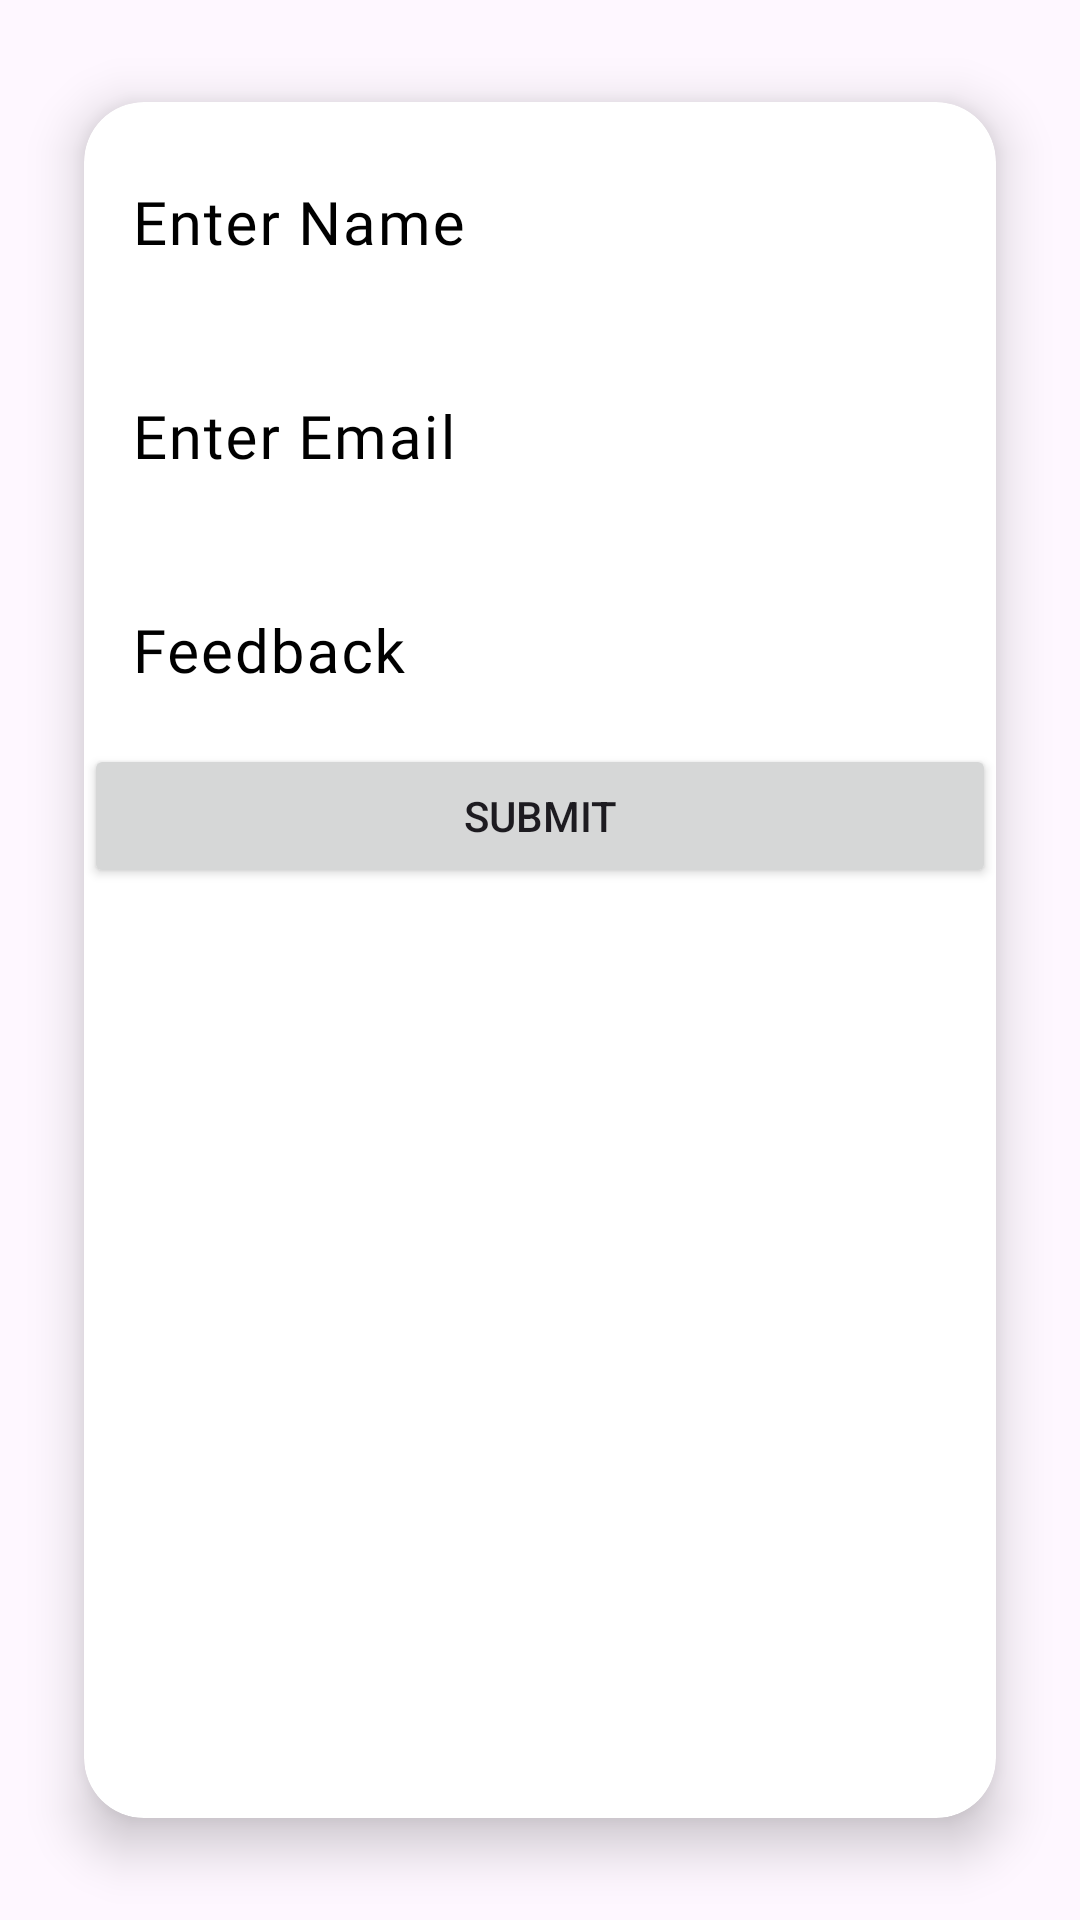

Layout XML and referenced resources for this Android screen:
<!-- AndroidManifest.xml: application theme Theme.GarbageCollector -->
<!-- res/layout/activity_ufeedback.xml -->
<?xml version="1.0" encoding="utf-8"?>
<LinearLayout xmlns:android="http://schemas.android.com/apk/res/android"
    xmlns:app="http://schemas.android.com/apk/res-auto"
    xmlns:tools="http://schemas.android.com/tools"
    android:layout_width="match_parent"
    android:layout_height="match_parent"
    android:orientation="vertical"
    tools:context=".U_Feedback">
    <androidx.cardview.widget.CardView
        android:layout_width="match_parent"
        android:layout_height="match_parent"
        app:cardElevation="10dp"
        app:cardCornerRadius="20dp"
        android:layout_margin="10dp"
        app:cardBackgroundColor="@color/white"
        app:cardMaxElevation="12dp"
        app:cardPreventCornerOverlap="true"
        app:cardUseCompatPadding="true"
        >
        <LinearLayout
            android:layout_width="match_parent"
            android:layout_height="match_parent"
            android:orientation="vertical">


            <com.google.android.material.textfield.TextInputLayout
                android:layout_width="match_parent"
                android:layout_height="wrap_content"
                android:layout_marginTop="5dp"
                app:hintAnimationEnabled="true"
                android:textColorHint="@color/black"
                app:hintTextColor="@color/black"
                app:boxStrokeColor="@color/black">

                <EditText
                    android:id="@+id/ffname"
                    android:layout_width="match_parent"
                    android:layout_height="wrap_content"
                    android:layout_marginTop="10dp"
                    android:hint="Enter Name"
                    android:textSize="20sp"
                    android:fontFamily="@font/opensans"
                    android:inputType="textNoSuggestions"
                    android:background="@android:color/transparent"
                    android:textColor="@color/black"
                    android:textColorHint="@color/black"
                    android:maxLines="1"
                    android:singleLine="true"
                    android:importantForAutofill="no"/>

            </com.google.android.material.textfield.TextInputLayout>
            <com.google.android.material.textfield.TextInputLayout
                android:layout_width="match_parent"
                android:layout_height="wrap_content"
                android:layout_marginTop="5dp"
                app:hintAnimationEnabled="true"
                android:textColorHint="@color/black"
                app:hintTextColor="@color/black"
                app:boxStrokeColor="@color/black">

                <EditText
                    android:id="@+id/fgemail"
                    android:layout_width="match_parent"
                    android:layout_height="wrap_content"
                    android:layout_marginTop="10dp"
                    android:hint="Enter Email"
                    android:textSize="20sp"
                    android:fontFamily="@font/opensans"
                    android:inputType="textNoSuggestions"
                    android:background="@android:color/transparent"
                    android:textColor="@color/black"
                    android:textColorHint="@color/black"
                    android:maxLines="1"
                    android:singleLine="true"
                    android:importantForAutofill="no"/>

            </com.google.android.material.textfield.TextInputLayout>
            <com.google.android.material.textfield.TextInputLayout
                android:id="@+id/nameError"
                android:layout_width="match_parent"
                android:layout_height="wrap_content"
                android:layout_marginTop="5dp"
                app:hintAnimationEnabled="true"
                android:textColorHint="@color/black"
                app:hintTextColor="@color/black"
                app:boxStrokeColor="@color/black">

                <EditText
                    android:id="@+id/fhfeedback"
                    android:layout_width="match_parent"
                    android:layout_height="wrap_content"
                    android:layout_marginTop="10dp"
                    android:hint="Feedback"
                    android:textSize="20sp"
                    android:fontFamily="@font/opensans"
                    android:inputType="textNoSuggestions"
                    android:background="@android:color/transparent"
                    android:textColor="@color/black"
                    android:textColorHint="@color/black"
                    android:maxLines="1"
                    android:singleLine="true"
                    android:importantForAutofill="no"/>

            </com.google.android.material.textfield.TextInputLayout>
            <Button
                android:id="@+id/fjsubmit"
                android:layout_width="match_parent"
                android:layout_height="wrap_content"
                android:text="Submit"/>
        </LinearLayout>

    </androidx.cardview.widget.CardView>
</LinearLayout>
<!-- resources referenced by this layout -->
<resources>
  <style name="Theme.GarbageCollector" parent="Base.Theme.GarbageCollector" />
  <style name="Base.Theme.GarbageCollector" parent="Theme.Material3.DayNight.NoActionBar">
          
          
      </style>
  <!-- not gathered from this repository: default colours our renderer supplied (Android Studio template values) -->
  <color name="black">#FF000000</color>
  <color name="white">#FFFFFFFF</color>
</resources>
